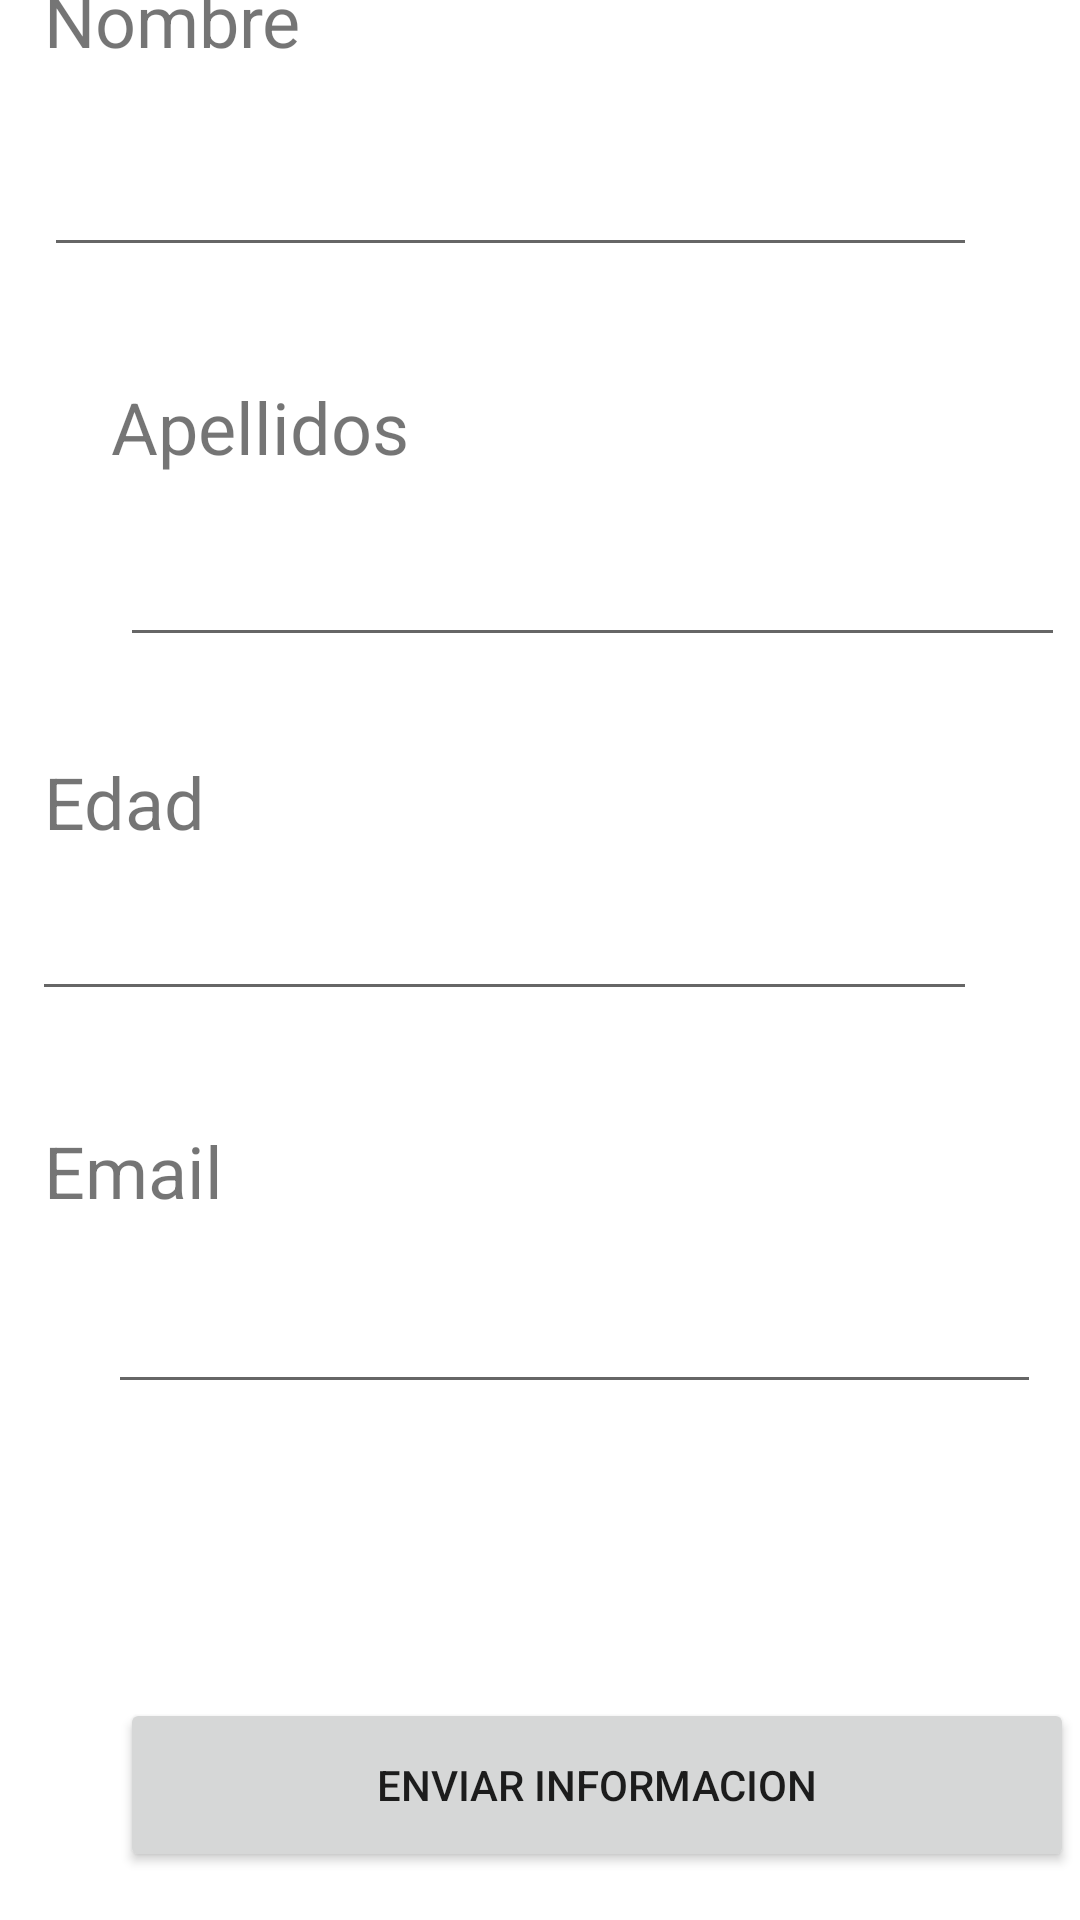

Here is an Android app screen rendered from its layout file. Give the layout XML and the strings, colors and styles it references.
<!-- AndroidManifest.xml: application theme Theme.IngresarDatos -->
<!-- res/layout/activity_main.xml -->
<?xml version="1.0" encoding="utf-8"?>
<androidx.constraintlayout.widget.ConstraintLayout xmlns:android="http://schemas.android.com/apk/res/android"
    xmlns:app="http://schemas.android.com/apk/res-auto"
    xmlns:tools="http://schemas.android.com/tools"
    android:layout_width="match_parent"
    android:layout_height="match_parent"
    tools:context=".MainActivity">

    <TextView
        android:id="@+id/nombre"
        android:layout_width="200dp"
        android:layout_height="35dp"
        android:layout_marginStart="40dp"
        android:layout_marginTop="52dp"
        android:layout_marginEnd="171dp"
        android:layout_marginBottom="8dp"
        android:text="Nombre"
        android:textSize="24sp"
        app:layout_constraintBottom_toTopOf="@+id/ETnombre"
        app:layout_constraintEnd_toEndOf="parent"
        app:layout_constraintStart_toStartOf="parent"
        app:layout_constraintTop_toTopOf="parent" />

    <EditText
        android:id="@+id/ETnombre"
        android:layout_width="311dp"
        android:layout_height="46dp"
        android:layout_marginStart="40dp"
        android:layout_marginTop="10dp"
        android:layout_marginEnd="60dp"
        android:layout_marginBottom="29dp"
        android:ems="10"
        android:inputType="textPersonName"
        app:layout_constraintBottom_toTopOf="@+id/apellido"
        app:layout_constraintEnd_toEndOf="parent"
        app:layout_constraintStart_toStartOf="parent"
        app:layout_constraintTop_toBottomOf="@+id/nombre" />

    <TextView
        android:id="@+id/apellido"
        android:layout_width="200dp"
        android:layout_height="35dp"
        android:layout_marginStart="37dp"
        android:layout_marginTop="8dp"
        android:layout_marginEnd="174dp"
        android:layout_marginBottom="8dp"
        android:text="Apellidos"
        android:textSize="24sp"
        app:layout_constraintBottom_toTopOf="@+id/ETapellido"
        app:layout_constraintEnd_toEndOf="parent"
        app:layout_constraintHorizontal_bias="0.0"
        app:layout_constraintStart_toStartOf="parent"
        app:layout_constraintTop_toBottomOf="@+id/ETnombre" />

    <EditText
        android:id="@+id/ETapellido"
        android:layout_width="315dp"
        android:layout_height="47dp"
        android:layout_marginStart="40dp"
        android:layout_marginTop="3dp"
        android:layout_marginEnd="56dp"
        android:layout_marginBottom="16dp"
        android:ems="10"
        android:inputType="textPersonName"
        app:layout_constraintBottom_toTopOf="@+id/edad"
        app:layout_constraintEnd_toEndOf="parent"
        app:layout_constraintHorizontal_bias="0.0"
        app:layout_constraintStart_toStartOf="parent"
        app:layout_constraintTop_toBottomOf="@+id/apellido" />

    <TextView
        android:id="@+id/edad"
        android:layout_width="200dp"
        android:layout_height="35dp"
        android:layout_marginStart="40dp"
        android:layout_marginTop="16dp"
        android:layout_marginEnd="171dp"
        android:layout_marginBottom="5dp"
        android:text="Edad"
        android:textSize="24sp"
        app:layout_constraintBottom_toTopOf="@+id/ETedad"
        app:layout_constraintEnd_toEndOf="parent"
        app:layout_constraintStart_toStartOf="parent"
        app:layout_constraintTop_toBottomOf="@+id/ETapellido" />

    <EditText
        android:id="@+id/ETedad"
        android:layout_width="315dp"
        android:layout_height="43dp"
        android:layout_marginStart="36dp"
        android:layout_marginTop="3dp"
        android:layout_marginEnd="60dp"
        android:layout_marginBottom="20dp"
        android:ems="10"
        android:inputType="number"
        app:layout_constraintBottom_toTopOf="@+id/email"
        app:layout_constraintEnd_toEndOf="parent"
        app:layout_constraintStart_toStartOf="parent"
        app:layout_constraintTop_toBottomOf="@+id/edad" />

    <TextView
        android:id="@+id/email"
        android:layout_width="200dp"
        android:layout_height="35dp"
        android:layout_marginStart="40dp"
        android:layout_marginTop="17dp"
        android:layout_marginEnd="171dp"
        android:layout_marginBottom="10dp"
        android:text="Email"
        android:textSize="24sp"
        app:layout_constraintBottom_toTopOf="@+id/ETemail"
        app:layout_constraintEnd_toEndOf="parent"
        app:layout_constraintStart_toStartOf="parent"
        app:layout_constraintTop_toBottomOf="@+id/ETedad" />

    <EditText
        android:id="@+id/ETemail"
        android:layout_width="311dp"
        android:layout_height="49dp"
        android:layout_marginStart="36dp"
        android:layout_marginEnd="64dp"
        android:layout_marginBottom="65dp"
        android:ems="10"
        android:inputType="textEmailAddress"
        app:layout_constraintBottom_toTopOf="@+id/enviar"
        app:layout_constraintEnd_toEndOf="parent"
        app:layout_constraintHorizontal_bias="0.0"
        app:layout_constraintStart_toStartOf="parent"
        app:layout_constraintTop_toBottomOf="@+id/email" />

    <Button
        android:id="@+id/enviar"
        android:layout_width="318dp"
        android:layout_height="58dp"
        android:layout_marginStart="40dp"
        android:layout_marginTop="33dp"
        android:layout_marginEnd="53dp"
        android:layout_marginBottom="78dp"
        android:text="Enviar Informacion"
        app:layout_constraintBottom_toBottomOf="parent"
        app:layout_constraintEnd_toEndOf="parent"
        app:layout_constraintHorizontal_bias="0.0"
        app:layout_constraintStart_toStartOf="parent"
        app:layout_constraintTop_toBottomOf="@+id/ETemail"
        app:layout_constraintVertical_bias="0.56" />
</androidx.constraintlayout.widget.ConstraintLayout>
<!-- resources referenced by this layout -->
<resources>
  <style name="Theme.IngresarDatos" parent="Theme.MaterialComponents.DayNight.DarkActionBar">
          
          <item name="colorPrimary">@color/purple_500</item>
          <item name="colorPrimaryVariant">@color/purple_700</item>
          <item name="colorOnPrimary">@color/white</item>
          
          <item name="colorSecondary">@color/teal_200</item>
          <item name="colorSecondaryVariant">@color/teal_700</item>
          <item name="colorOnSecondary">@color/black</item>
          
          <item name="android:statusBarColor" tools:targetApi="l">?attr/colorPrimaryVariant</item>
          
      </style>
  <!-- not gathered from this repository: default colours our renderer supplied (Android Studio template values) -->
  <color name="purple_500">#FF6200EE</color>
  <color name="purple_700">#FF3700B3</color>
  <color name="teal_200">#FF03DAC5</color>
  <color name="teal_700">#FF018786</color>
  <color name="black">#FF000000</color>
  <color name="white">#FFFFFFFF</color>
</resources>
